Run: headless pygame with SDL's dummy video driver; simulated clock (each Clock.tick advances the game by its frame time, no real sleeping); random seed 0; keys injected as events and as key.get_pressed() state; no mouse input.
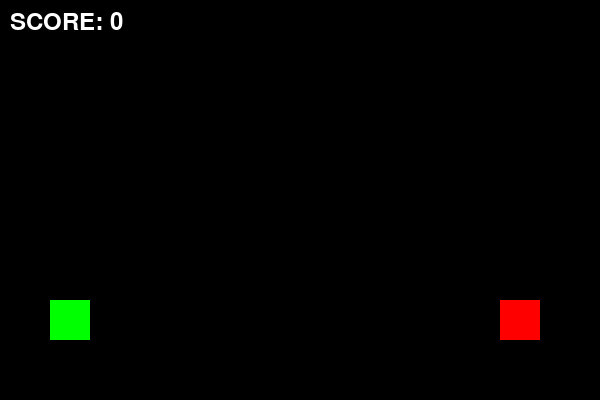
Frame 1 of 4 · flips 1–60 · no input
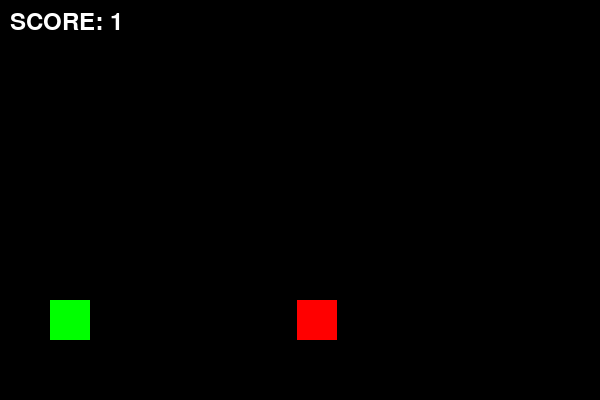
Frame 2 of 4 · flips 61–180 · tapped SPACE, RETURN · held RIGHT (→), D
Frame 3 of 4 · flips 181–300 · held DOWN (↓), S · screen unchanged from frame 2, image omitted
Frame 4 of 4 · flips 301–420 · held LEFT (←), A, UP (↑), W · screen unchanged from frame 3, image omitted

The pygame program that drew these frames:

import pygame
import random
pygame.init()

# Variables globales
SCORE = 0

pantalla = pygame.display.set_mode((600, 400))
font = pygame.font.Font(None, 36)     # Agregue esta linea para establecer la fuente

jugador = pygame.Rect(50, 300, 40, 40)
balas = []
enemigos = [pygame.Rect(500, 300, 40, 40)]
clock = pygame.time.Clock()
running = True

while running:
    pygame.display.set_caption("Practica - Colisiones")

    clock.tick(30)
    for event in pygame.event.get():
        if event.type == pygame.QUIT:
            running = False
        if event.type == pygame.KEYDOWN and event.key == pygame.K_SPACE:
            balas.append(pygame.Rect(jugador.x + 40, jugador.y + 15, 10, 5))

    for b in balas:
        b.x += 10
    balas = [b for b in balas if b.x < 600]

    for b in balas[:]:
        for e in enemigos[:]:
            if b.colliderect(e):
                SCORE += 1   # Esta línea incrementa el puntaje al colisionar
                balas.remove(b)
                enemigos.remove(e)
                x = random.randint(100, 360) # Aquí se genera una nueva posición x para el enemigo
                enemigos.append(pygame.Rect(x, 300, 40, 40)) # Aquí se agrega de nuevo el enemigo
                break
                
                
    pantalla.fill((0, 0, 0))
    text_surface = font.render(f"SCORE: {SCORE}", True, (255, 255, 255))  #Esta línea imprime el puntaje
    pantalla.blit(text_surface, (10, 10))
    pygame.draw.rect(pantalla, (0, 255, 0), jugador)
    for b in balas:
        pygame.draw.rect(pantalla, (255, 255, 0), b)
    for e in enemigos:
        pygame.draw.rect(pantalla, (255, 0, 0), e)
    pygame.display.update()

pygame.quit()
